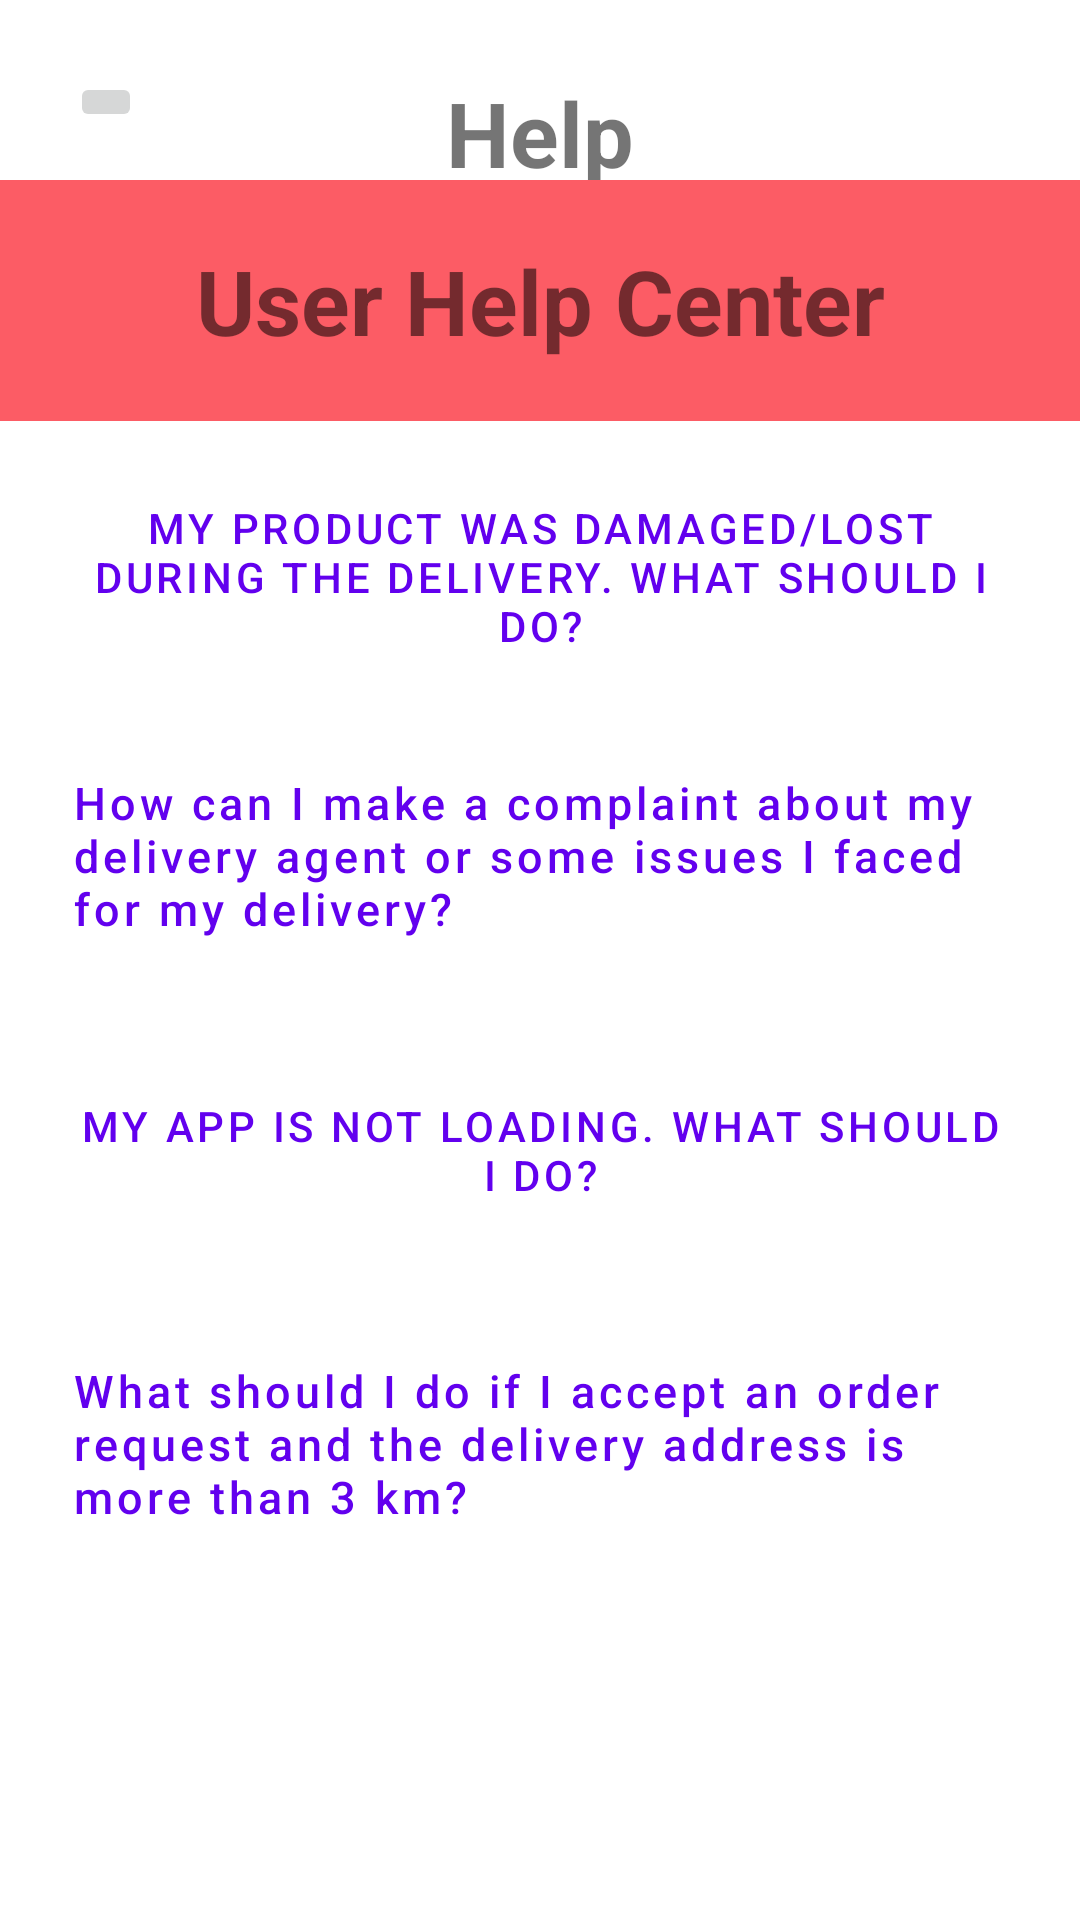

This screen was rendered from an Android layout file. Write that file and the resources it references.
<!-- AndroidManifest.xml: application theme AppTheme -->
<!-- res/layout/activity_help.xml -->
<?xml version="1.0" encoding="utf-8"?>
<androidx.constraintlayout.widget.ConstraintLayout xmlns:android="http://schemas.android.com/apk/res/android"
    xmlns:app="http://schemas.android.com/apk/res-auto"
    xmlns:tools="http://schemas.android.com/tools"
    android:layout_width="match_parent"
    android:layout_height="match_parent"
    tools:context=".userProfile">


    <Button  style="?attr/materialButtonOutlinedStyle"
        android:id="@+id/q2BTN3"
        android:layout_width="match_parent"
        android:layout_height="90dp"
        android:layout_marginStart="8dp"
        android:layout_marginTop="8dp"
        android:layout_marginEnd="8dp"
       
        android:text="What should I do if I accept an order request and the delivery address is more than 3 km?"
        android:textAllCaps="false"
        
        android:textSize="15dp"
        android:textAlignment="textStart"
        android:paddingLeft="16dp"
        app:layout_constraintEnd_toEndOf="parent"
        app:layout_constraintHorizontal_bias="0"
        app:layout_constraintStart_toStartOf="parent"
        app:layout_constraintTop_toBottomOf="@+id/q2BTN2" />

    <Button  
        style="?attr/materialButtonOutlinedStyle"
        android:id="@+id/q2BTN2"
        android:layout_width="match_parent"
        android:layout_height="90dp"
        android:layout_marginStart="8dp"
        android:layout_marginTop="8dp"
        android:layout_marginEnd="8dp"
       
        android:text="My app is not loading. What should I do?"
        
        app:layout_constraintEnd_toEndOf="parent"
        app:layout_constraintHorizontal_bias="0"
        app:layout_constraintStart_toStartOf="parent"
        app:layout_constraintTop_toBottomOf="@+id/q2BTN" />


    <Button  style="?attr/materialButtonOutlinedStyle"
        android:id="@+id/q1BTN"
        android:layout_width="match_parent"
        android:layout_height="80dp"
        android:layout_marginStart="8dp"
        android:layout_marginTop="12dp"
        android:layout_marginEnd="8dp"
        

        android:text="@string/q1"

        app:layout_constraintEnd_toEndOf="parent"
        app:layout_constraintHorizontal_bias="1.0"
        app:layout_constraintStart_toStartOf="parent"
        app:layout_constraintTop_toBottomOf="@+id/faqTextView" />

    <Button  style="?attr/materialButtonOutlinedStyle"
        android:id="@+id/q2BTN"
        android:layout_width="match_parent"
        android:layout_height="90dp"
        android:layout_marginStart="8dp"
        android:layout_marginTop="8dp"
        android:layout_marginEnd="8dp"
       
        android:paddingLeft="16dp"
        android:text="@string/q2"
        android:textAlignment="textStart"
        android:textAllCaps="false"
        
        android:textSize="15dp"
        app:layout_constraintEnd_toEndOf="parent"
        app:layout_constraintHorizontal_bias="1.0"
        app:layout_constraintStart_toStartOf="parent"
        app:layout_constraintTop_toBottomOf="@+id/q1BTN" />

    <TextView
        android:id="@+id/profileTextView"
        android:layout_width="wrap_content"
        android:layout_height="wrap_content"
        android:layout_marginTop="24dp"
        android:text="Help"
        android:textAlignment="center"
        
        android:textSize="30sp"
        android:textStyle="bold"
        app:layout_constraintEnd_toEndOf="parent"
        app:layout_constraintStart_toStartOf="parent"
        app:layout_constraintTop_toTopOf="parent" />

    <ImageButton
        android:id="@+id/backBTN"
        android:layout_width="wrap_content"
        android:layout_height="wrap_content"
        android:layout_marginTop="24dp"
        
        android:src="@drawable/leftarrow"
        app:layout_constraintEnd_toStartOf="@+id/profileTextView"
        app:layout_constraintHorizontal_bias="0.188"
        app:layout_constraintStart_toStartOf="parent"
        app:layout_constraintTop_toTopOf="parent" />

    <TextView
        android:id="@+id/faqTextView"
        android:layout_width="0dp"
        android:layout_height="wrap_content"
        android:layout_marginTop="16dp"
        android:background="#fc5c65"
        android:paddingTop="20dp"
        android:paddingBottom="20dp"
        android:text="User Help Center"
        android:textAlignment="center"
        
        android:textSize="30dp"
        android:textStyle="bold"
        app:layout_constraintEnd_toEndOf="parent"
        app:layout_constraintHorizontal_bias="0.0"
        app:layout_constraintStart_toStartOf="parent"
        app:layout_constraintTop_toBottomOf="@+id/backBTN" />
</androidx.constraintlayout.widget.ConstraintLayout>
<!-- resources referenced by this layout -->
<resources>
  <string name="q1">My product was damaged/lost during the delivery. What should I do?</string>
  <string name="q2">How can I make a complaint about my delivery agent or some issues I faced for my delivery?</string>
</resources>
